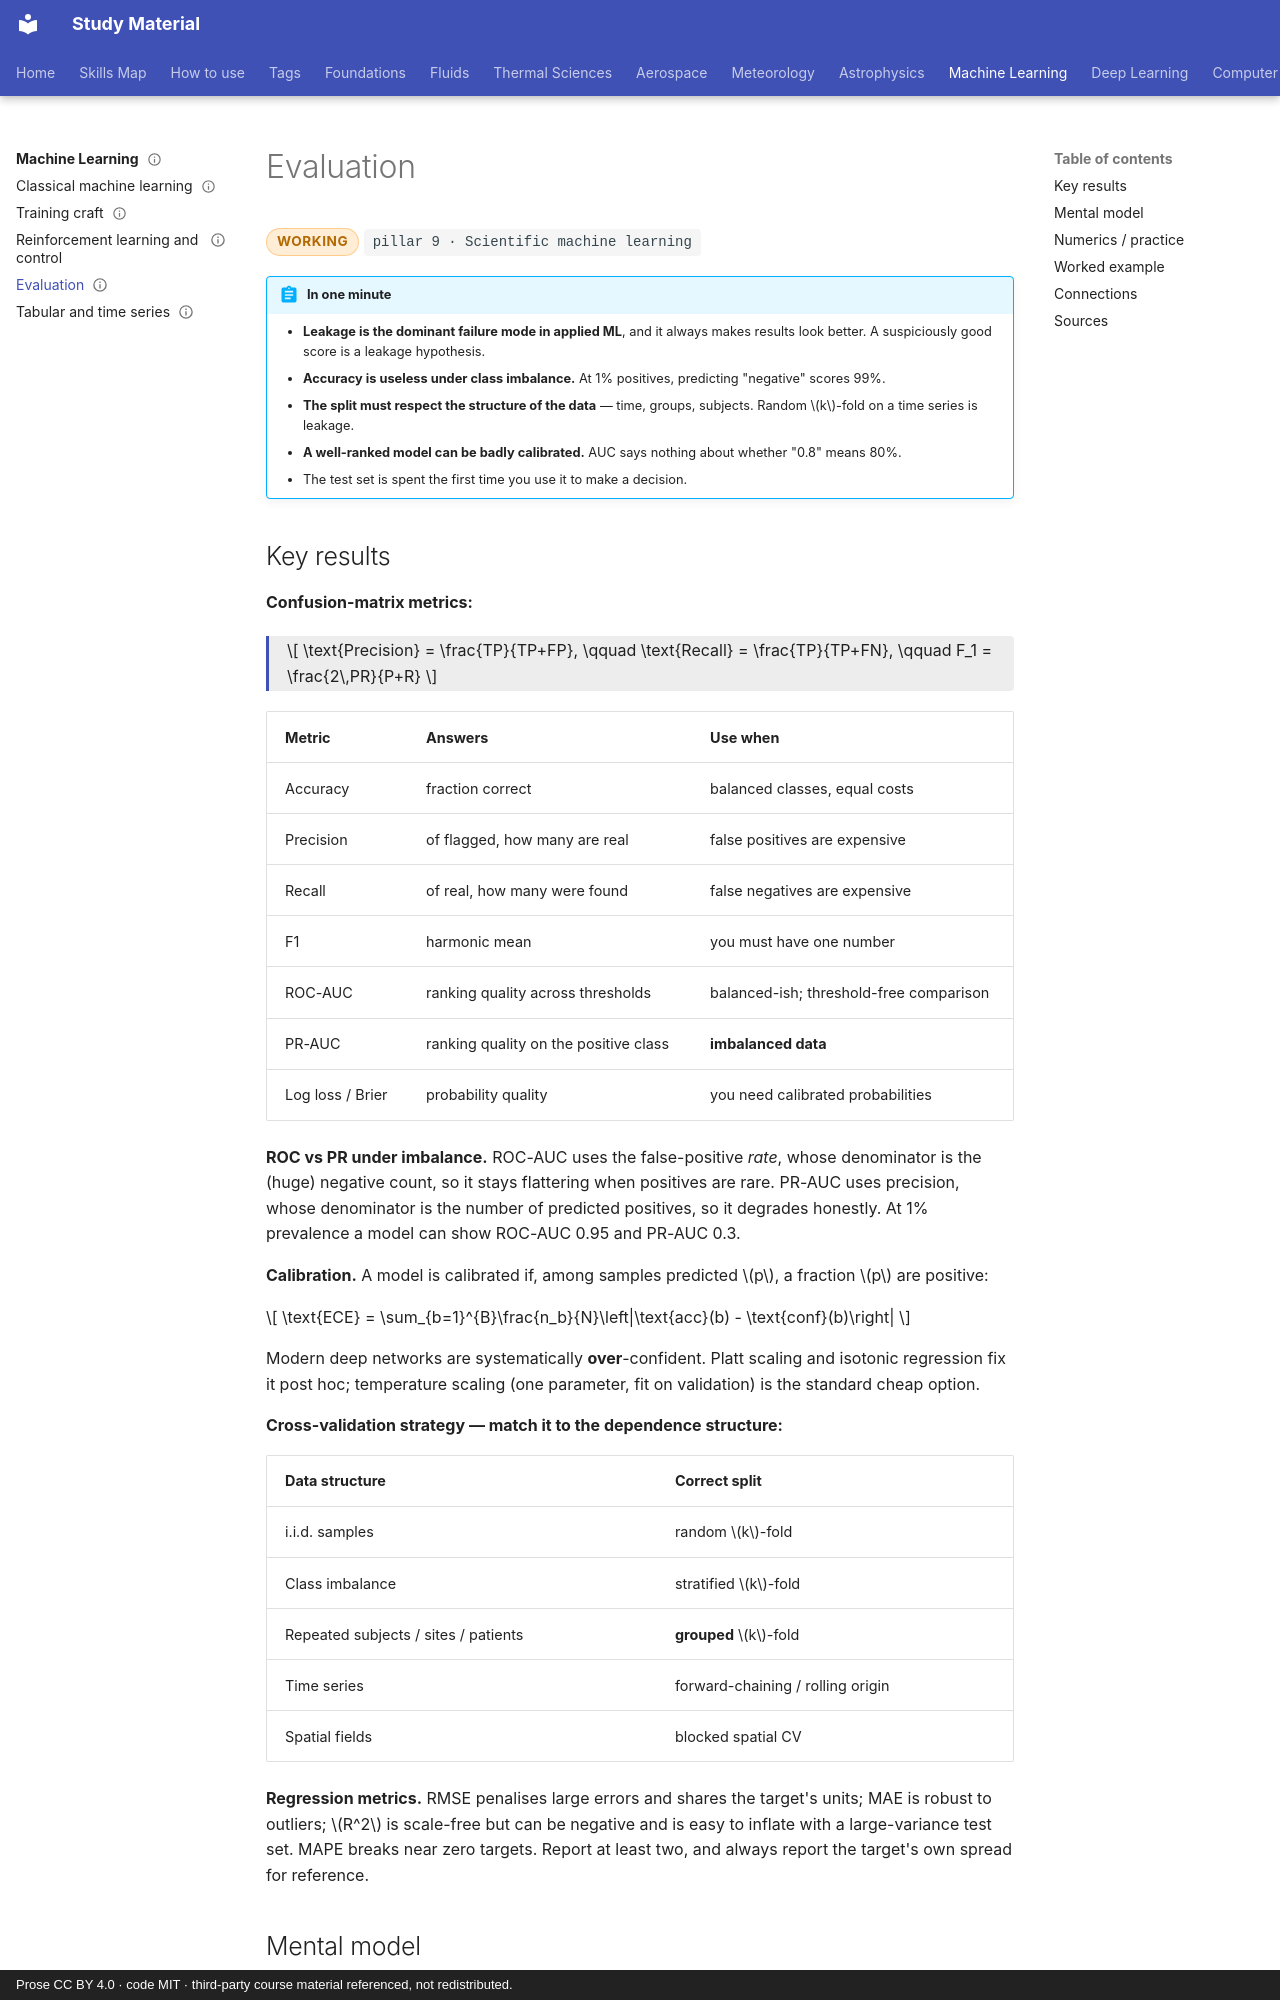

repository: pkjha-aero/StudyMaterial · page: ml/evaluation/index.html · generator: mkdocs · copyright: Prose CC BY 4.0 · code MIT · third-party course material referenced, not redistributed.

---
title: Evaluation
status: working
tags: [pillar-9, machine-learning, statistics, validation]
updated: 2026-09-26
---

# Evaluation

<span class="status status-working">working</span>
<span class="pillar">pillar 9 &middot; Scientific machine learning</span>

!!! abstract "In one minute"
    - **Leakage is the dominant failure mode in applied ML**, and it always makes results look better. A suspiciously good score is a leakage hypothesis.
    - **Accuracy is useless under class imbalance.** At 1% positives, predicting "negative" scores 99%.
    - **The split must respect the structure of the data** — time, groups, subjects. Random \(k\)-fold on a time series is leakage.
    - **A well-ranked model can be badly calibrated.** AUC says nothing about whether "0.8" means 80%.
    - The test set is spent the first time you use it to make a decision.

## Key results

**Confusion-matrix metrics:**

<div class="result" markdown>

\[
\text{Precision} = \frac{TP}{TP+FP},
\qquad
\text{Recall} = \frac{TP}{TP+FN},
\qquad
F_1 = \frac{2\,PR}{P+R}
\]

</div>

| Metric | Answers | Use when |
|---|---|---|
| Accuracy | fraction correct | balanced classes, equal costs |
| Precision | of flagged, how many are real | false positives are expensive |
| Recall | of real, how many were found | false negatives are expensive |
| F1 | harmonic mean | you must have one number |
| ROC-AUC | ranking quality across thresholds | balanced-ish; threshold-free comparison |
| PR-AUC | ranking quality on the positive class | **imbalanced data** |
| Log loss / Brier | probability quality | you need calibrated probabilities |

**ROC vs PR under imbalance.** ROC-AUC uses the false-positive *rate*, whose denominator is the (huge) negative count, so it stays flattering when positives are rare. PR-AUC uses precision, whose denominator is the number of predicted positives, so it degrades honestly. At 1% prevalence a model can show ROC-AUC 0.95 and PR-AUC 0.3.

**Calibration.** A model is calibrated if, among samples predicted \(p\), a fraction \(p\) are positive:

\[
\text{ECE} = \sum_{b=1}^{B}\frac{n_b}{N}\left|\text{acc}(b) - \text{conf}(b)\right|
\]

Modern deep networks are systematically **over**-confident. Platt scaling and isotonic regression fix it post hoc; temperature scaling (one parameter, fit on validation) is the standard cheap option.

**Cross-validation strategy — match it to the dependence structure:**

| Data structure | Correct split |
|---|---|
| i.i.d. samples | random \(k\)-fold |
| Class imbalance | stratified \(k\)-fold |
| Repeated subjects / sites / patients | **grouped** \(k\)-fold |
| Time series | forward-chaining / rolling origin |
| Spatial fields | blocked spatial CV |

**Regression metrics.** RMSE penalises large errors and shares the target's units; MAE is robust to outliers; \(R^2\) is scale-free but can be negative and is easy to inflate with a large-variance test set. MAPE breaks near zero targets. Report at least two, and always report the target's own spread for reference.

## Mental model

An evaluation is a simulation of deployment. Every way in which the split differs from how the model will actually be used is a way the estimate can be optimistic.

That framing answers most questions directly. Will the model see future data? Then split by time. Will it see new patients? Then split by patient. Will it see a different site? Then hold out a site. If your split does not mirror the deployment gap, your number does not measure what you want.
